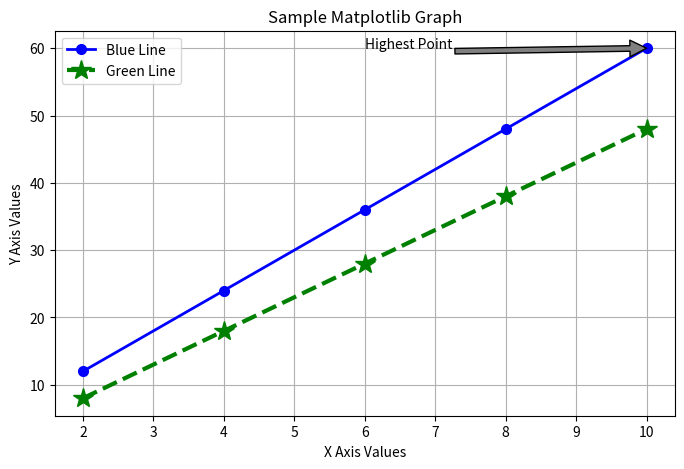

This chart was generated by the following Python code:
import matplotlib.pyplot as plt

x = [2,4,6,8,10]
y1 = [12,24,36,48,60]
y2 = [8,18,28,38,48]

plt.figure(figsize=(8,5), dpi=100)

plt.plot(x, y1, color="blue", linestyle="-", linewidth=2, marker="o", markersize=7)
plt.plot(x, y2, color="green", linestyle="--", linewidth=3, marker="*", markersize=15)

plt.annotate(
    "Highest Point",
    xy=(10,60),
    xytext=(6,60),
    arrowprops=dict(facecolor="grey")
)

plt.xlabel("X Axis Values")
plt.ylabel("Y Axis Values")
plt.title("Sample Matplotlib Graph")

plt.legend(["Blue Line","Green Line"])
plt.grid(True)

plt.savefig("new_graph.jpg")
plt.show()
